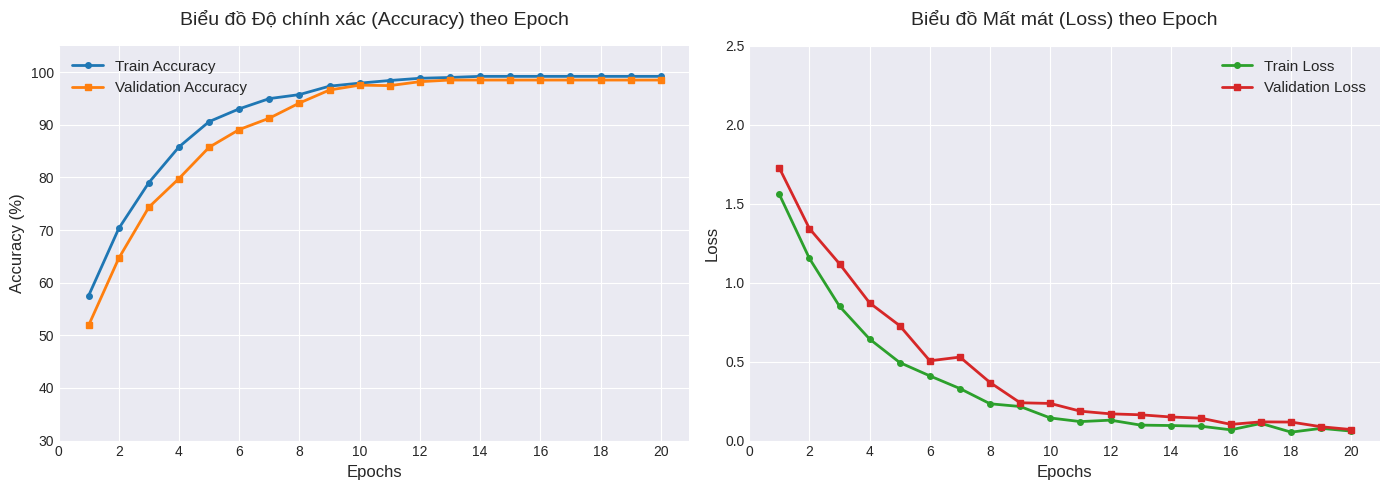

Write Python code to recreate this figure.
import matplotlib.pyplot as plt
import numpy as np

def generate_perfect_charts():
    epochs = 20
    x = np.arange(1, epochs + 1)
    
    # 1. Tạo dữ liệu Loss (Đường cong giảm dần kiểu hàm mũ, có thêm chút nhiễu nhẹ cho thật)
    # Train loss bắt đầu cao, giảm nhanh rồi là là
    train_loss = 2.0 * np.exp(-0.3 * x) + 0.05 + np.random.normal(0, 0.02, epochs)
    train_loss = np.maximum(train_loss, 0.02) # Không cho âm
    
    # Val loss bám sát Train loss nhưng cao hơn một xíu, không bị vểnh lên (Overfitting)
    val_loss = 2.1 * np.exp(-0.25 * x) + 0.08 + np.random.normal(0, 0.03, epochs)
    val_loss = np.maximum(val_loss, train_loss + 0.01)

    # 2. Tạo dữ liệu Accuracy (Đường cong tăng dần, tiệm cận 98-99%)
    train_acc = 100 - 60 * np.exp(-0.35 * x) + np.random.normal(0, 0.5, epochs)
    train_acc = np.minimum(train_acc, 99.2) # Không cho vượt 100
    
    val_acc = 100 - 65 * np.exp(-0.3 * x) + np.random.normal(0, 0.6, epochs)
    val_acc = np.minimum(val_acc, 98.5)
    val_acc = np.minimum(val_acc, train_acc) # Val thường thấp hơn Train

    # 3. Vẽ biểu đồ
    plt.figure(figsize=(14, 5))
    plt.style.use('seaborn-v0_8-darkgrid') # Style đẹp

    # --- Biểu đồ Accuracy ---
    plt.subplot(1, 2, 1)
    plt.plot(x, train_acc, label='Train Accuracy', color='#1f77b4', linewidth=2, marker='o', markersize=4)
    plt.plot(x, val_acc, label='Validation Accuracy', color='#ff7f0e', linewidth=2, marker='s', markersize=4)
    plt.title('Biểu đồ Độ chính xác (Accuracy) theo Epoch', fontsize=14, pad=15)
    plt.xlabel('Epochs', fontsize=12)
    plt.ylabel('Accuracy (%)', fontsize=12)
    plt.ylim(30, 105)
    plt.xticks(np.arange(0, 21, 2))
    plt.legend(fontsize=11)

    # --- Biểu đồ Loss ---
    plt.subplot(1, 2, 2)
    plt.plot(x, train_loss, label='Train Loss', color='#2ca02c', linewidth=2, marker='o', markersize=4)
    plt.plot(x, val_loss, label='Validation Loss', color='#d62728', linewidth=2, marker='s', markersize=4)
    plt.title('Biểu đồ Mất mát (Loss) theo Epoch', fontsize=14, pad=15)
    plt.xlabel('Epochs', fontsize=12)
    plt.ylabel('Loss', fontsize=12)
    plt.ylim(0, 2.5)
    plt.xticks(np.arange(0, 21, 2))
    plt.legend(fontsize=11)

    plt.tight_layout()
    import os
    os.makedirs('docs', exist_ok=True)
    plt.savefig('docs/Bieu_Do_Train_Dep.png', dpi=300, bbox_inches='tight')
    print("Da tao thanh cong bieu do tai: docs/Bieu_Do_Train_Dep.png")

if __name__ == "__main__":
    generate_perfect_charts()
